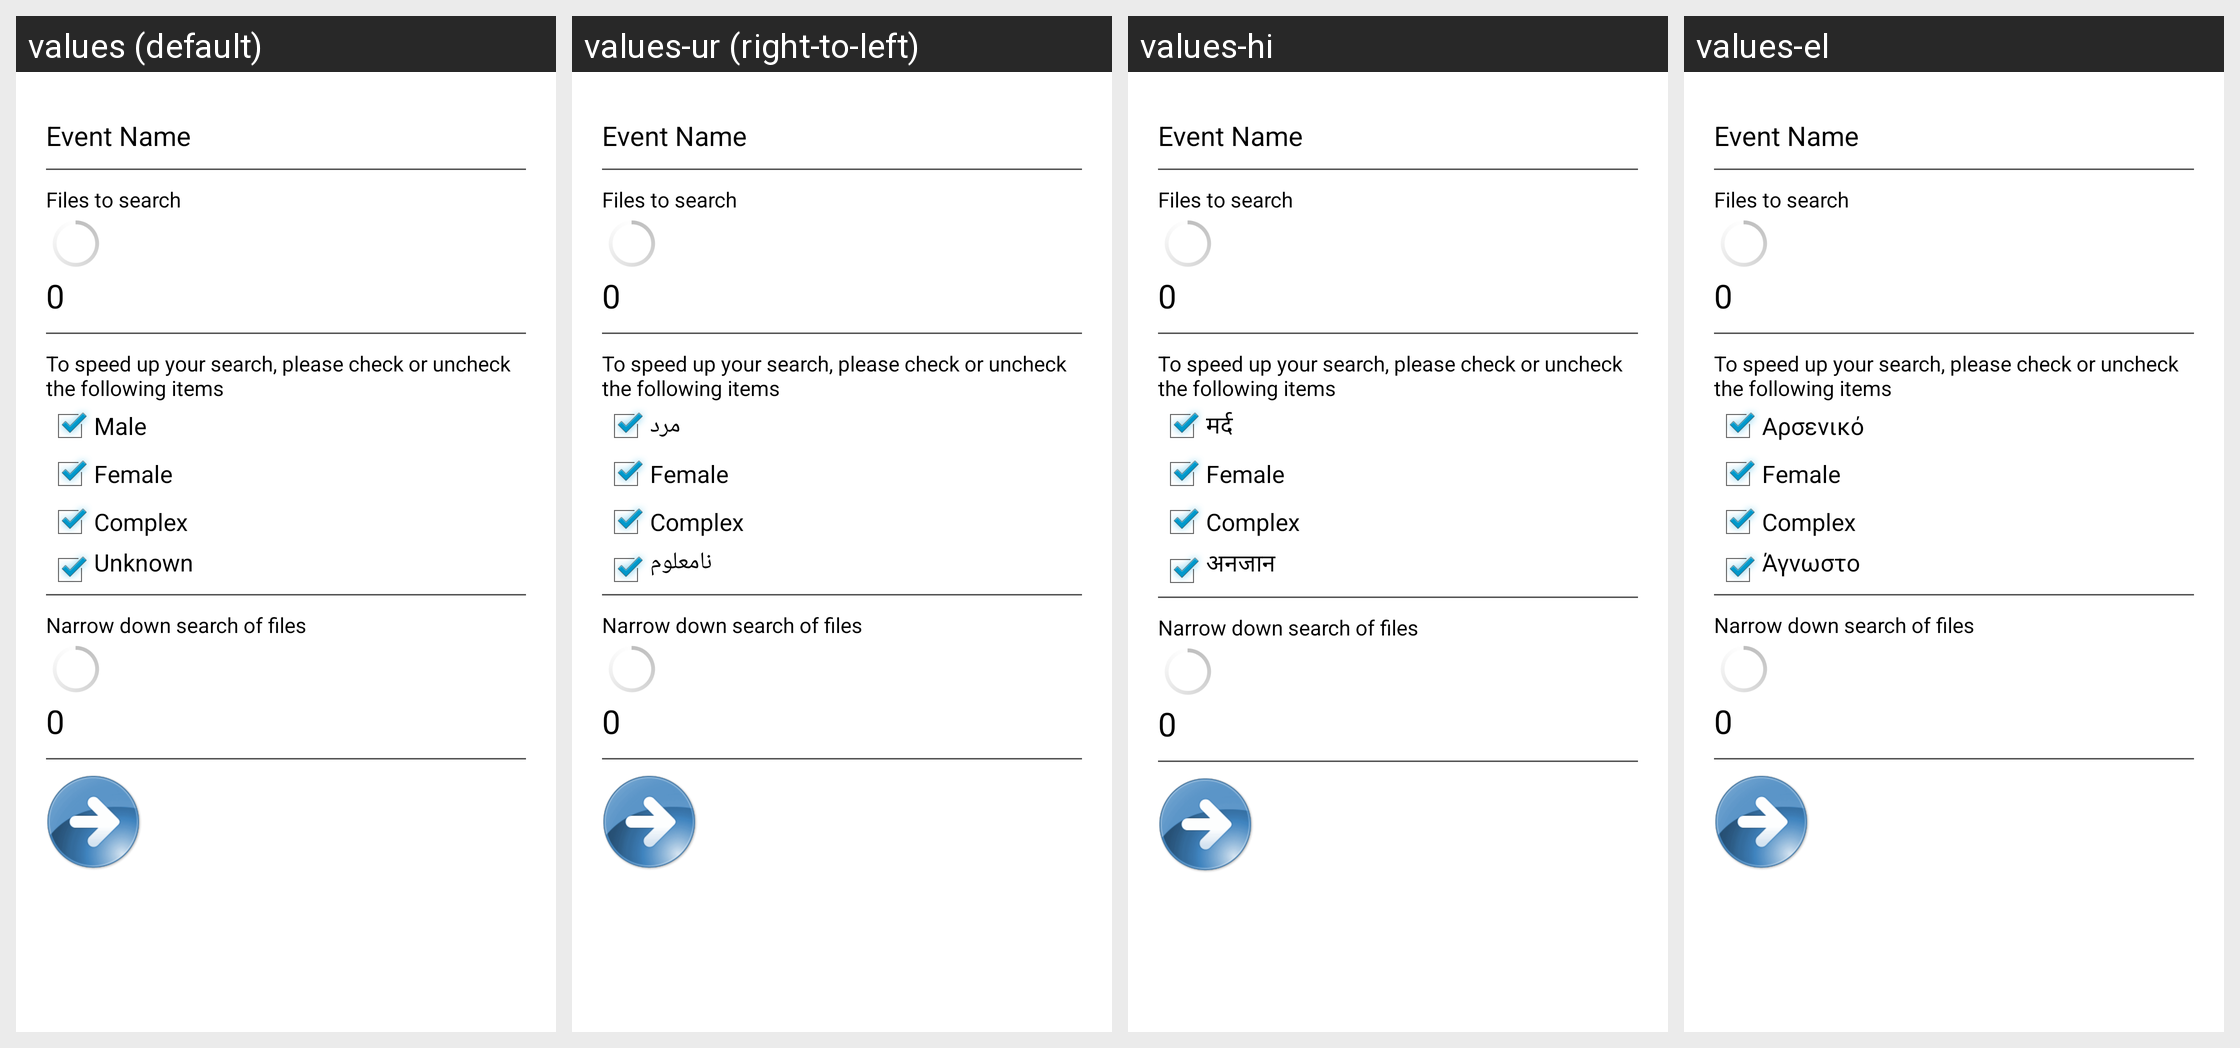

The Android screen above is rendered under several locales of the same app. Produce the string resources it draws, with the default and per-locale values.
Android screen res/layout/gender_filter.xml rendered under 4 locales, left to right: values (default), values-ur (right-to-left), values-hi, values-el. Device: Nexus 5 (rendered at 1080×1920; each locale shown at half size, 540×960, under a caption strip naming it); theme AppTheme.
Other locales in the repository, not shown: values-es, values-es-rUS, values-ja, values-vi, values-zh-rCN, values-zh-rTW.
Strings drawn on this screen, with the default value and each locale's value (text and hints the layout hard-codes, and strings that could not be matched under every locale, appear in the picture but are not listed):

male
  values: Male
  values-ur: مرد
  values-hi: मर्द
  values-el: Αρσενικό

unknown
  values: Unknown
  values-ur: نامعلوم
  values-hi: अनजान
  values-el: Άγνωστο
